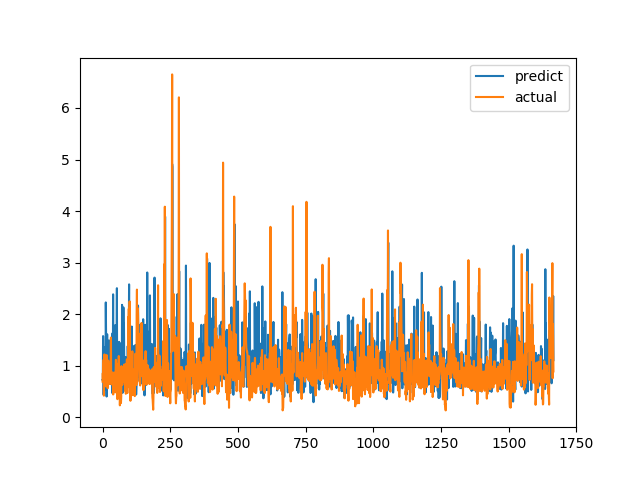

Data behind this chart, as committed beside it:
predict, actual
0.7232, 0.6915
0.7163, 0.8558
1.574, 0.7094
1.15, 1.015
0.4357, 1.116
0.8746, 0.4183
1.362, 1.002
0.5325, 1.219
0.8443, 1.143
0.9035, 0.6528
1.199, 0.6747
0.6744, 0.601
2.227, 0.6695
1.616, 0.6538
0.7524, 0.7814
0.402, 1.206
0.9042, 0.8469
1.61, 0.8286
0.887, 0.6482
1.175, 0.5624
0.848, 0.7183
0.9308, 1.1
0.645, 0.9542
1.389, 0.729
1.491, 0.6694
1.194, 0.8631
0.7711, 0.6465
0.9126, 0.8223
1.405, 0.9236
0.6444, 0.8301
0.8877, 1.067
0.8626, 1.546
1.066, 0.6827
1.285, 0.6386
0.6323, 0.6464
0.7986, 0.6881
0.4698, 0.7274
1.631, 0.65
0.711, 0.8694
2.385, 0.4409
0.6645, 0.4519
0.6867, 0.7575
0.9385, 0.4952
1.268, 0.6851
1.374, 0.7244
0.7701, 0.8654
0.5702, 0.74
1.787, 0.8071
0.6292, 0.8204
0.6136, 1.114
1.131, 1.109
1.562, 0.4751
1.4, 1.039
2.503, 0.9458
0.505, 0.7878
0.5005, 0.3505
0.8827, 0.9368
1.24, 0.9868
0.8333, 0.647
0.6048, 1.03
... 1,606 more rows
